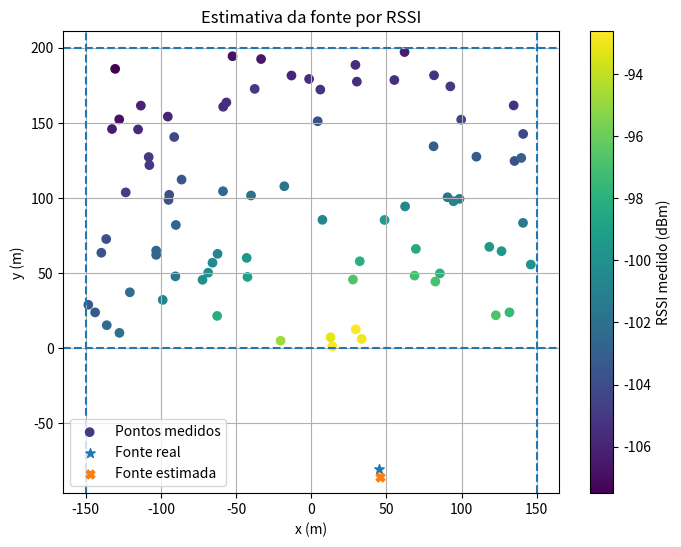

Reproduce this figure in Python. (Note: this script raises an exception after producing the figure.)
import numpy as np
import pandas as pd
from scipy.optimize import least_squares
import matplotlib.pyplot as plt

# =========================
# 1) Fonte real conhecida
# =========================

x0_real = 45
y0_real = -80

A_real = -40
n_real = 2.7

# =========================
# 2) Pontos dentro da chácara
# =========================

np.random.seed(42)

# Exemplo: chácara retangular
x_min, x_max = -150, 150
y_min, y_max = 0, 200

num_pontos = 80

x = np.random.uniform(x_min, x_max, num_pontos)
y = np.random.uniform(y_min, y_max, num_pontos)

# =========================
# 3) Modelo RSSI
# =========================

def rssi_model(x, y, x0, y0, A, n):
    d = np.sqrt((x - x0)**2 + (y - y0)**2)
    d = np.maximum(d, 1.0)
    return A - 10 * n * np.log10(d)

# RSSI ideal
rssi_ideal = rssi_model(x, y, x0_real, y0_real, A_real, n_real)

# Ruído realista
ruido = np.random.normal(0, 0.3 , num_pontos)
rssi_medido = rssi_ideal + ruido

dados = pd.DataFrame({
    "x": x,
    "y": y,
    "rssi": rssi_medido
})

# =========================
# 4) Estimar fonte
# =========================

def erro(params, x, y, rssi_medido):
    x0, y0, A, n = params
    rssi_estimado = rssi_model(x, y, x0, y0, A, n)
    return rssi_estimado - rssi_medido

chute_inicial = [
    0,      # x0
    -50,    # y0
    -40,    # A
    2.5     # n
]

limites = (
    [-500, -500, -100, 1.0],
    [ 500,  500,  -10, 6.0]
)

resultado = least_squares(
    erro,
    chute_inicial,
    bounds=limites,
    args=(x, y, rssi_medido)
)

x0_est, y0_est, A_est, n_est = resultado.x

print("Fonte real:")
print(f"x0 = {x0_real:.2f}, y0 = {y0_real:.2f}")
print(f"A  = {A_real:.2f}, n  = {n_real:.2f}")

print("\nFonte estimada:")
print(f"x0 = {x0_est:.2f}, y0 = {y0_est:.2f}")
print(f"A  = {A_est:.2f}, n  = {n_est:.2f}")

erro_pos = np.sqrt((x0_est - x0_real)**2 + (y0_est - y0_real)**2)
print(f"\nErro de posição: {erro_pos:.2f} m")

# =========================
# 5) Plot
# =========================

plt.figure(figsize=(8, 6))

plt.scatter(x, y, c=rssi_medido, label="Pontos medidos")
plt.colorbar(label="RSSI medido (dBm)")

plt.scatter(x0_real, y0_real, marker="*", s=50, label="Fonte real")
plt.scatter(x0_est, y0_est, marker="X", s=40, label="Fonte estimada")

plt.axhline(y_min, linestyle="--")
plt.axhline(y_max, linestyle="--")
plt.axvline(x_min, linestyle="--")
plt.axvline(x_max, linestyle="--")

plt.xlabel("x (m)")
plt.ylabel("y (m)")
plt.title("Estimativa da fonte por RSSI")
plt.legend()
plt.grid(True)
plt.axis("equal")
plt.savefig("/home/ajm/Desktop/Projetos/RFMapper32/python/Resultados/Teste_de_algoritmo_estimativa_fonte.png", dpi=300, bbox_inches="tight")
print("Figura salva em Teste_de_algoritmo_estimativa_fonte.png")
